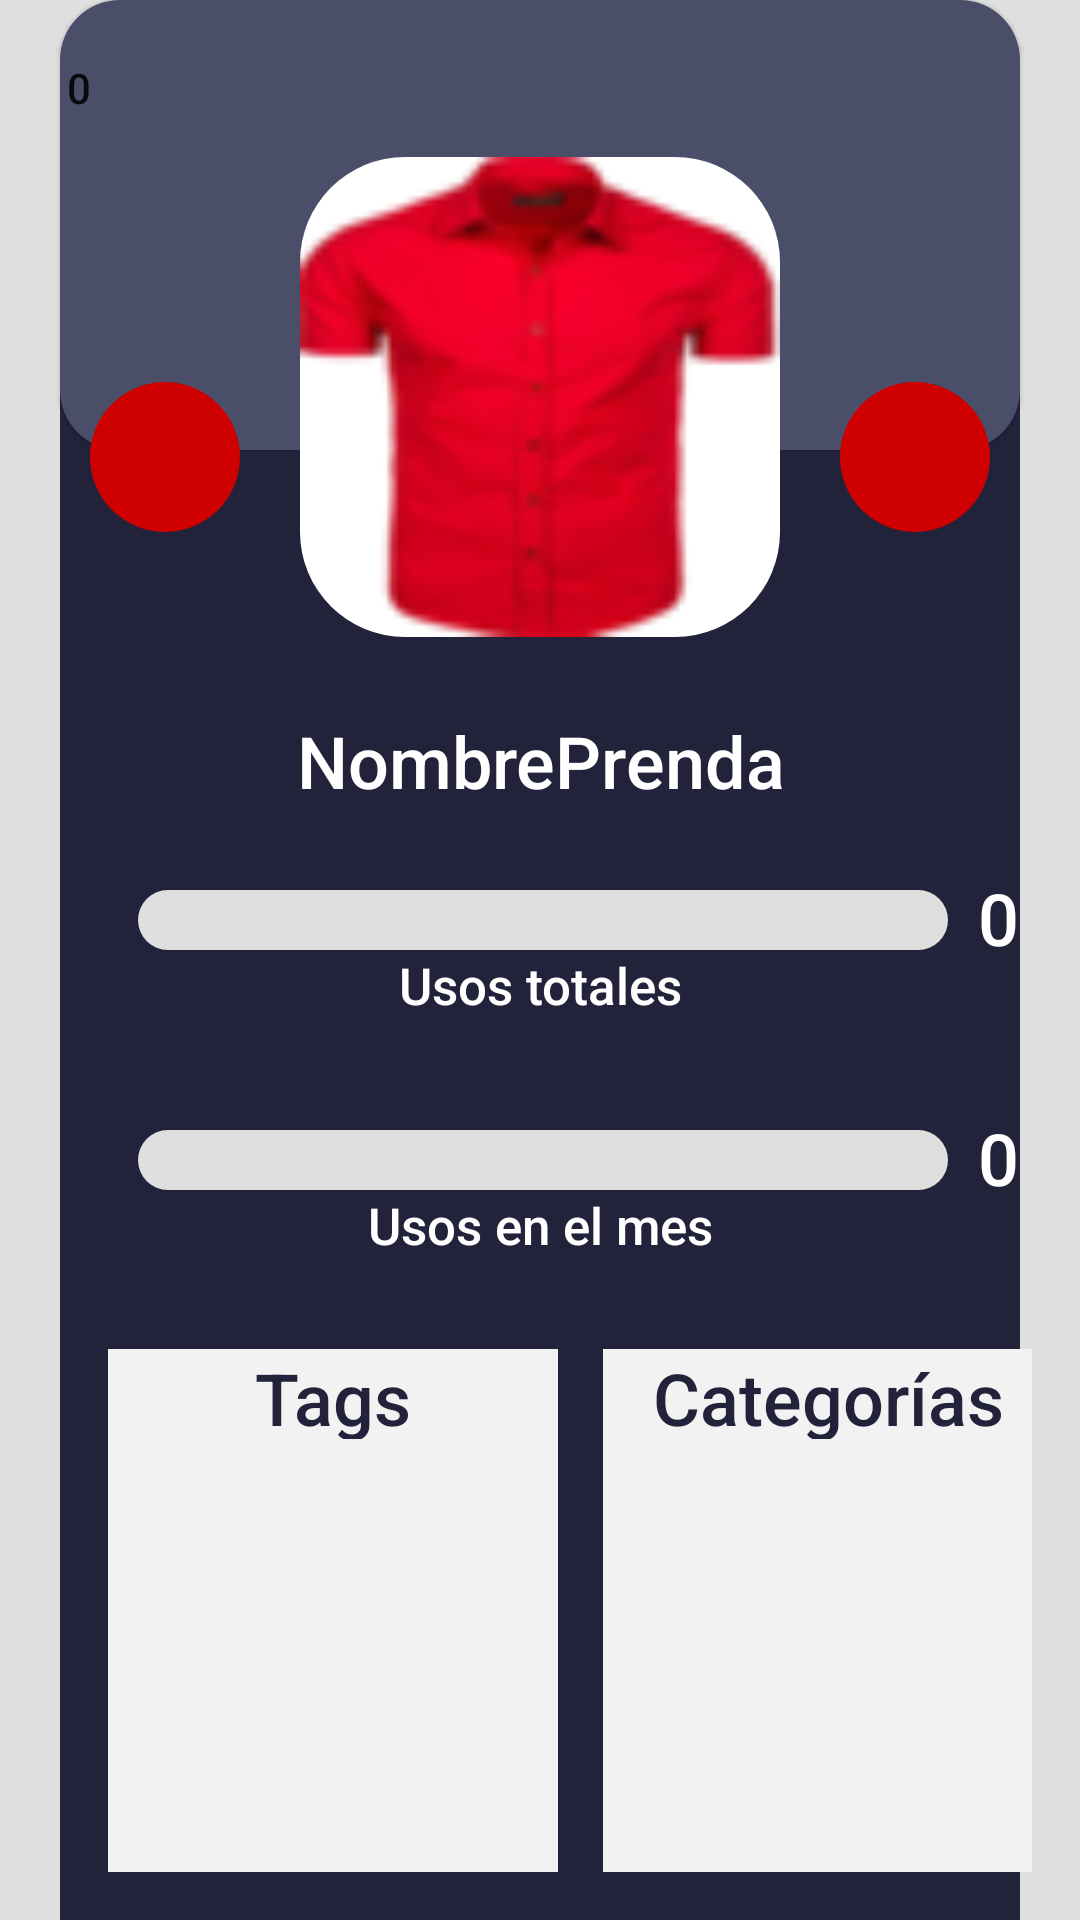

Here is an Android app screen rendered from its layout file. Give the layout XML and the strings, colors and styles it references.
<!-- AndroidManifest.xml: application theme Theme.ClosetVitual -->
<!-- res/layout/fragment_detalle_prenda.xml -->
<?xml version="1.0" encoding="utf-8"?>
<FrameLayout xmlns:android="http://schemas.android.com/apk/res/android"
    xmlns:app="http://schemas.android.com/apk/res-auto"
    xmlns:tools="http://schemas.android.com/tools"
    android:layout_width="match_parent"
    android:layout_height="match_parent"
    android:background="@color/grisClaro"
    tools:context=".ui.detalleprenda.DetallePrenda">

    <LinearLayout
        android:id="@+id/fondoColores"
        android:layout_width="match_parent"
        android:layout_height="match_parent"
        android:orientation="vertical">

        <View
            android:layout_width="match_parent"
            android:layout_height="0dp"
            android:layout_weight="1"
            android:background="@color/grisClaro" />

        <View
            android:layout_width="match_parent"
            android:layout_height="150dp"
            android:layout_marginHorizontal="20dp"
            android:layout_weight="0"
            android:elevation="1dp"
            android:background="@drawable/fondo2detalleprenda" />

        <View
            android:layout_width="match_parent"
            android:layout_height="565dp"
            android:layout_marginHorizontal="20dp"
            android:layout_weight="0"
            android:layout_marginTop="-40dp"
            android:layout_marginBottom="20dp"
            android:background="@drawable/fondo2detalleprenda"
            android:backgroundTint="@color/azulFuerte"/>

    </LinearLayout>

    <LinearLayout
        android:id="@+id/layoutPrincipal"
        android:layout_width="match_parent"
        android:layout_height="match_parent"
        android:orientation="vertical"
        android:padding="16dp">

        <Button
            android:id="@+id/btnRegresarAropero"
            android:layout_width="50dp"
            android:layout_height="46dp"
            android:layout_marginLeft="-15dp"
            android:layout_marginTop="-10dp"
            android:background="@color/transparent"
            android:backgroundTint="@color/grisClaro"
            android:outlineSpotShadowColor="@color/mostaza"
            android:text="0"
            app:icon="@drawable/leftarrow"
            app:iconTint="#324A6C" />


        <LinearLayout
            android:id="@+id/layoutSuperior"
            android:layout_width="match_parent"
            android:layout_height="wrap_content"
            android:gravity="center"
            android:orientation="horizontal">

            <View
                android:id="@+id/vistaColorPrenda"
                android:layout_width="50dp"
                android:layout_height="50dp"
                android:layout_marginTop="20dp"
                android:background="@drawable/colorprenda"
                android:backgroundTint="@color/Red"
                android:backgroundTintMode="src_in"
                android:importantForAccessibility="no" />

            <ImageView
                android:id="@+id/imagenPrenda"
                android:layout_width="160dp"
                android:layout_height="160dp"
                android:layout_gravity="center"
                android:layout_marginHorizontal="20dp"
                android:background="@drawable/imagenfondo"
                android:backgroundTint="@color/transparent"
                android:clipToOutline="true"
                android:scaleType="centerCrop"
                android:src="@drawable/camisa_roja" />

            <View
                android:id="@+id/vistaColorPrenda2"
                android:layout_width="50dp"
                android:layout_height="50dp"
                android:layout_marginTop="20dp"
                android:background="@drawable/colorprenda"
                android:backgroundTint="@color/Red"
                android:backgroundTintMode="src_in"
                android:importantForAccessibility="no" />
        </LinearLayout>

        <LinearLayout
            android:layout_width="match_parent"
            android:layout_height="match_parent"
            android:layout_marginTop="10dp"
            android:orientation="vertical">

            <TextView
                android:id="@+id/txtNombrePrenda"
                android:layout_width="match_parent"
                android:layout_height="wrap_content"
                android:fontFamily="sans-serif-medium"
                android:text="NombrePrenda"
                android:textAlignment="center"
                android:textColor="@color/white"
                android:layout_marginTop="15dp"
                android:textSize="24sp" />

            <LinearLayout
                android:id="@+id/layoutProgreso"
                android:layout_width="match_parent"
                android:layout_height="wrap_content"
                android:layout_marginTop="20dp"
                android:orientation="horizontal">

                <ProgressBar
                    android:id="@+id/barraDeProgreso"
                    style="@style/Widget.AppCompat.ProgressBar.Horizontal"
                    android:layout_width="270dp"
                    android:layout_height="20dp"
                    android:layout_marginLeft="30dp"
                    android:layout_marginTop="7dp"
                    android:importantForAccessibility="no"
                    android:max="100"
                    android:progress="0"
                    android:progressDrawable="@drawable/barra_de_progreso" />

                <TextView
                    android:id="@+id/txtProgreso"
                    android:layout_width="match_parent"
                    android:layout_height="30dp"
                    android:layout_marginLeft="10dp"
                    android:fontFamily="sans-serif-medium"
                    android:text="0"
                    android:textAlignment="textStart"
                    android:textColor="@color/white"
                    android:textSize="24dp" />
            </LinearLayout>

            <TextView
                android:layout_width="match_parent"
                android:layout_height="wrap_content"
                android:layout_marginTop="-3dp"
                android:fontFamily="sans-serif-medium"
                android:text="Usos totales"
                android:textAlignment="center"
                android:textColor="@color/white"
                android:textSize="17dp" />

            <LinearLayout
                android:id="@+id/layoutProgresoMes"
                android:layout_width="match_parent"
                android:layout_height="wrap_content"
                android:layout_marginTop="30dp"
                android:orientation="horizontal">

                <ProgressBar
                    android:id="@+id/barraDeProgresoMes"
                    style="@style/Widget.AppCompat.ProgressBar.Horizontal"
                    android:layout_width="270dp"
                    android:layout_height="20dp"
                    android:layout_marginLeft="30dp"
                    android:layout_marginTop="7dp"
                    android:importantForAccessibility="no"
                    android:max="30"
                    android:progress="0"
                    android:progressDrawable="@drawable/barra_de_progreso" />

                <TextView
                    android:id="@+id/txtProgresoMes"
                    android:layout_width="match_parent"
                    android:layout_height="30dp"
                    android:layout_marginLeft="10dp"
                    android:fontFamily="sans-serif-medium"
                    android:text="0"
                    android:textAlignment="textStart"
                    android:textColor="@color/white"
                    android:textSize="24dp" />
            </LinearLayout>

            <TextView
                android:layout_width="match_parent"
                android:layout_height="wrap_content"
                android:layout_marginTop="-3dp"
                android:fontFamily="sans-serif-medium"
                android:text="Usos en el mes"
                android:textAlignment="center"
                android:textColor="@color/white"
                android:textSize="17dp" />

            <LinearLayout
                android:id="@+id/layoutTagsCategorias"
                android:layout_width="375dp"
                android:layout_height="200dp"
                android:layout_marginTop="30dp"
                android:orientation="horizontal">

                <LinearLayout
                    android:id="@+id/layoutTags"
                    android:layout_width="150dp"
                    android:layout_height="200dp"
                    android:layout_marginLeft="20dp"
                    android:backgroundTint="@color/grisMasClaro"
                    android:orientation="vertical">

                    <TextView
                        android:id="@+id/txtTags"
                        android:layout_width="match_parent"
                        android:layout_height="30dp"
                        android:background="@color/grisMasClaro"
                        android:fontFamily="sans-serif-medium"
                        android:text="Tags"
                        android:textAlignment="center"
                        android:textColor="@color/azulFuerte"
                        android:textSize="24dp" />

                    <ListView
                        android:id="@+id/listViewTags"
                        android:layout_width="match_parent"
                        android:layout_height="match_parent"
                        android:background="@color/grisMasClaro"/>

                </LinearLayout>

                <LinearLayout
                    android:id="@+id/layoutCategorias"
                    android:layout_width="150dp"
                    android:layout_height="200dp"
                    android:backgroundTint="@color/grisMasClaro"
                    android:layout_marginLeft="15dp"
                    android:orientation="vertical">

                    <TextView
                        android:id="@+id/txtCategorias"
                        android:layout_width="match_parent"
                        android:layout_height="30dp"
                        android:background="@color/grisMasClaro"
                        android:fontFamily="sans-serif-medium"
                        android:text="Categorías"
                        android:textAlignment="center"
                        android:textColor="@color/azulFuerte"
                        android:textSize="24dp" />

                    <ListView
                        android:id="@+id/listViewCategorias"
                        android:layout_width="match_parent"
                        android:layout_height="match_parent"
                        android:background="@color/grisMasClaro" />
                </LinearLayout>
            </LinearLayout>

        </LinearLayout>

    </LinearLayout>
</FrameLayout>
<!-- resources referenced by this layout -->
<resources>
  <color name="Red">#CE0000</color>
  <color name="azulFuerte">#22223B</color>
  <color name="grisClaro">#DFDFDF</color>
  <color name="grisMasClaro">#F2F2F2</color>
  <color name="mostaza">#4A4E69</color>
  <color name="transparent">#00000000</color>
  <color name="white">#FFFFFFFF</color>
  <!-- drawable barra_de_progreso (drawable) -->
  <?xml version="1.0" encoding="utf-8"?>
  <layer-list xmlns:android="http://schemas.android.com/apk/res/android">
  
      <item android:id="@+id/itemFondo">
          <shape>
              <solid android:color="@color/grisClaro"/>
              <corners android:radius="50dp"/>
          </shape>
      </item>
  
      <item android:id="@+id/itemProgreso">
          <clip>
              <shape>
                  <solid android:color="@color/violeta"/>
                  <corners android:radius="100dp"/>
              </shape>
          </clip>
      </item>
  
  </layer-list>
  <!-- drawable camisa_roja: png bitmap (drawable, 6867 bytes) -->
  <!-- drawable colorprenda (drawable) -->
  <?xml version="1.0" encoding="utf-8"?>
  <shape xmlns:android="http://schemas.android.com/apk/res/android">
      <solid android:color="@android:color/black" />
      <corners android:radius="300dp" />
  </shape>
  <!-- drawable fondo2detalleprenda (drawable) -->
  <?xml version="1.0" encoding="utf-8"?>
  <shape xmlns:android="http://schemas.android.com/apk/res/android">
  
      <solid android:color="@color/purpuraClaro"/>
      <corners android:radius="20dp"/>
  </shape>
  <!-- drawable imagenfondo (drawable) -->
  <shape xmlns:android="http://schemas.android.com/apk/res/android">
      <solid android:color="@color/transparent"/>
      <corners android:radius="35dp"/>
  </shape>
  <!-- drawable leftarrow: png bitmap (drawable, 601 bytes) -->
  <style name="Theme.ClosetVitual" parent="Theme.MaterialComponents.DayNight.NoActionBar">
          
          <item name="colorPrimary">@color/purple_500</item>
          <item name="colorPrimaryVariant">@color/purple_700</item>
          <item name="colorOnPrimary">@color/white</item>
          
          <item name="colorSecondary">@color/teal_200</item>
          <item name="colorSecondaryVariant">@color/teal_700</item>
          <item name="colorOnSecondary">@color/black</item>
          
          <item name="android:statusBarColor">?attr/colorPrimaryVariant</item>
          
      </style>
  <color name="violeta">#59445D</color>
  <color name="purpuraClaro">#4A4E69</color>
  <color name="purple_500">#4A4E69</color>
  <color name="purple_700">#4A4E69</color>
  <color name="teal_200">#FF03DAC5</color>
  <color name="teal_700">#FF018786</color>
  <color name="black">#FF000000</color>
</resources>
